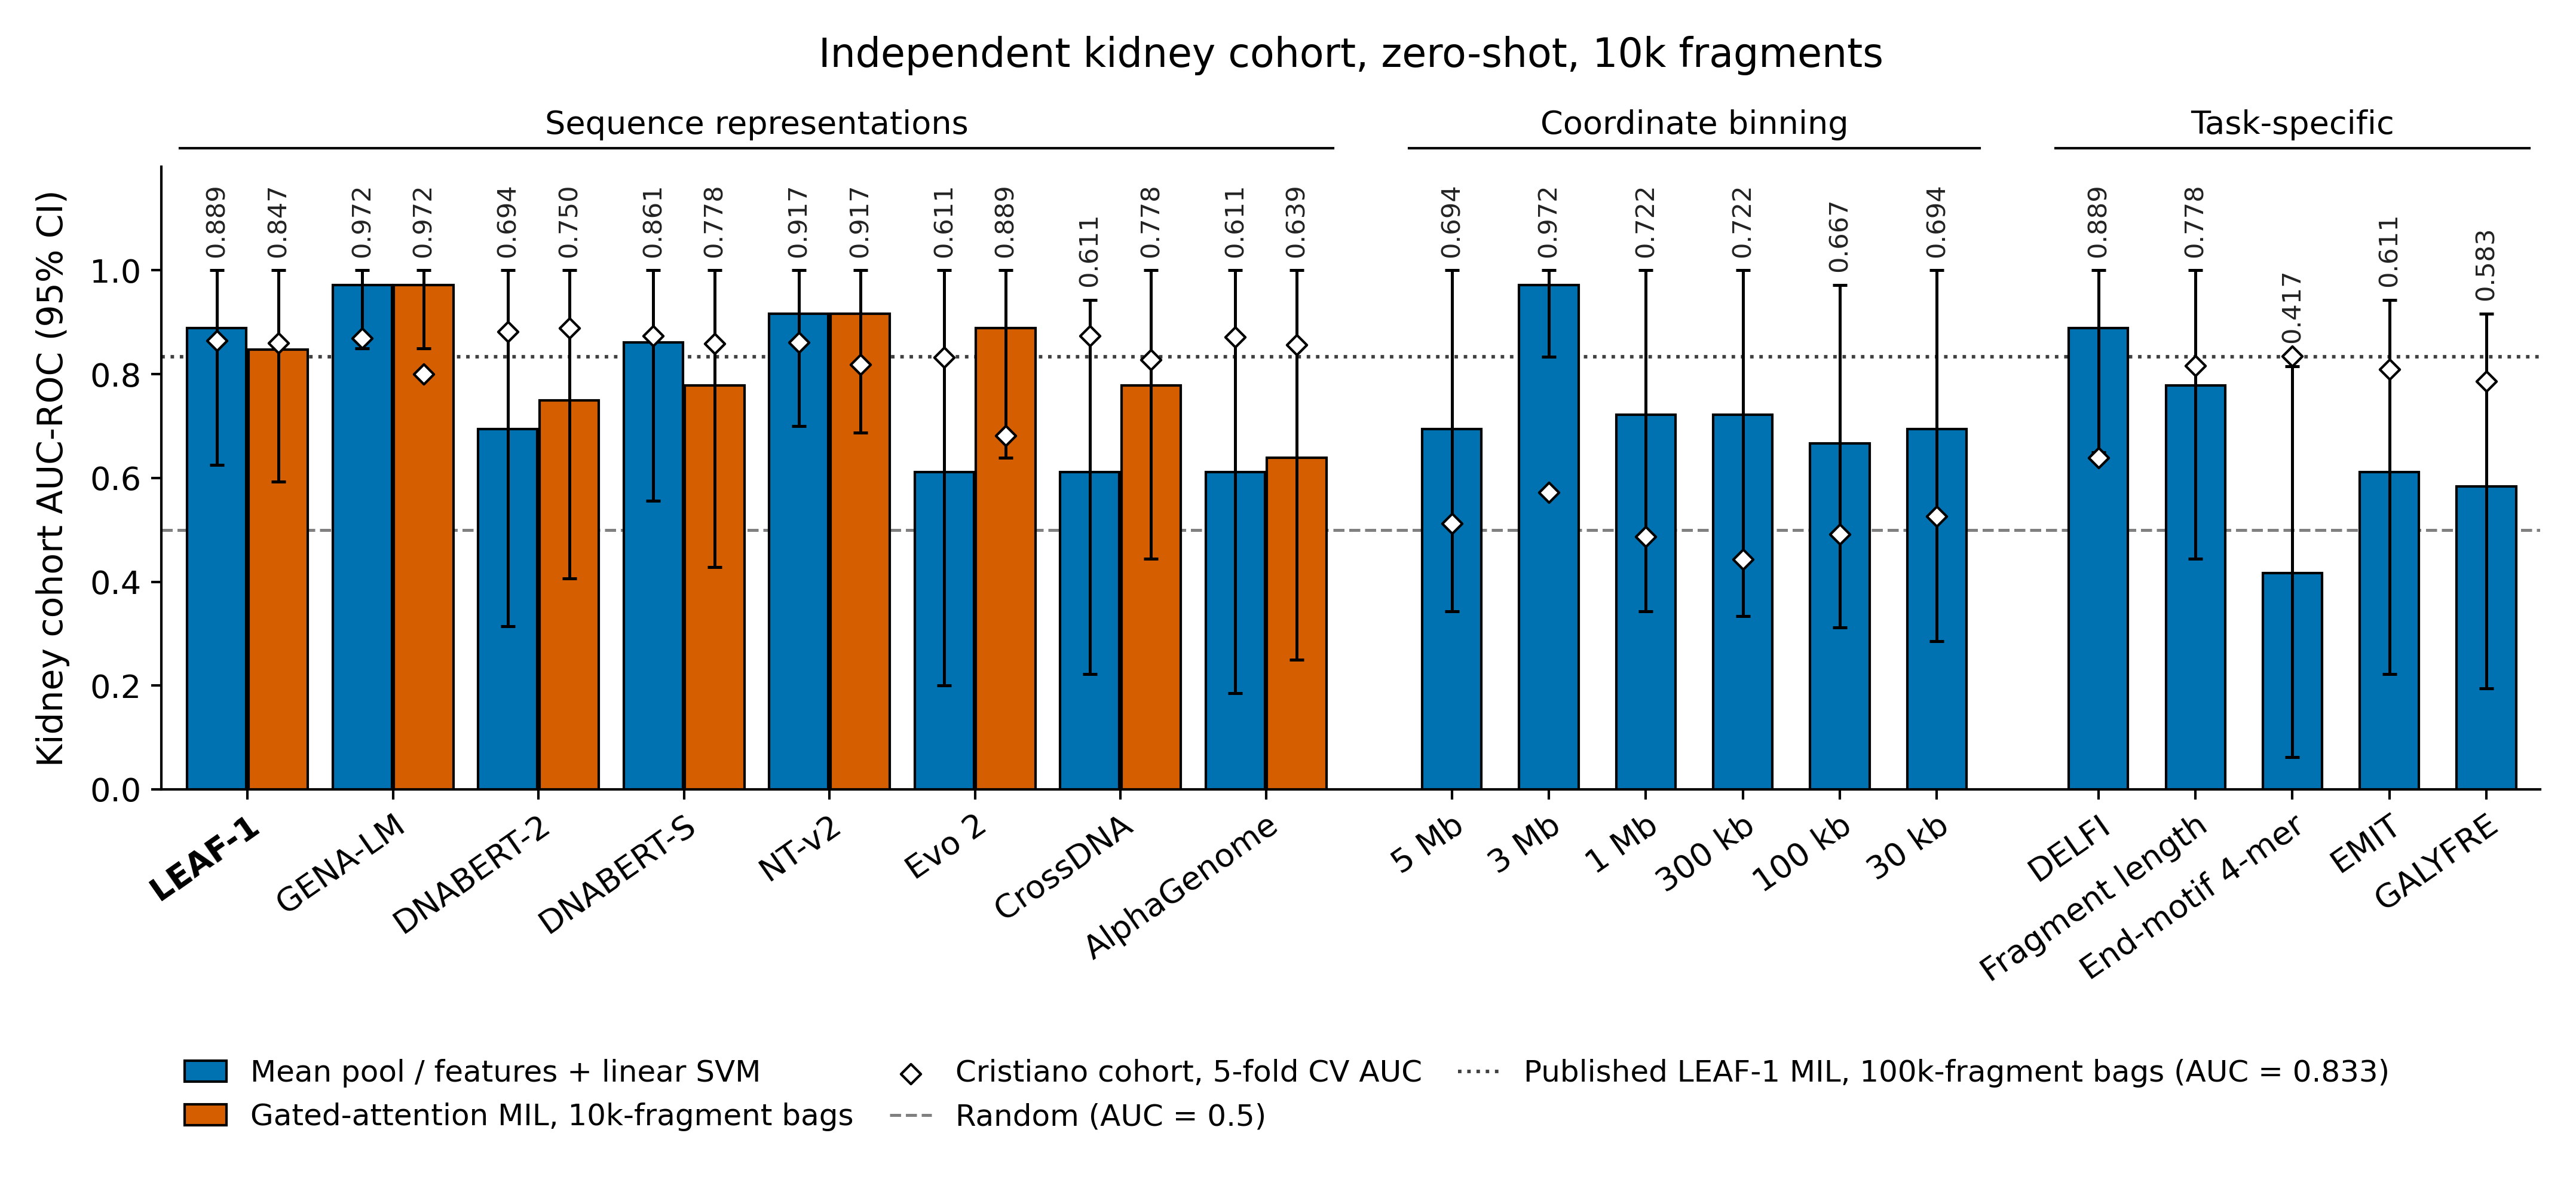

The table this chart was drawn from, first rows:
group	head	label	arm	auc	auc_lo	auc_hi	cristiano_5fold_auc
Sequence representations	internal-model	LEAF-1	svm	0.8889	0.625	1.0	0.8641
Sequence representations	internal-model	LEAF-1	mil	0.8472	0.5926	1.0	0.8598
Sequence representations	gena-lm	GENA-LM	svm	0.9722	0.85	1.0	0.8697
Sequence representations	gena-lm	GENA-LM	mil	0.9722	0.85	1.0	0.8002
Sequence representations	dnabert2	DNABERT-2	svm	0.6944	0.3143	1.0	0.8813
Sequence representations	dnabert2	DNABERT-2	mil	0.75	0.4062	1.0	0.8893
Sequence representations	dnabert-s	DNABERT-S	svm	0.8611	0.5556	1.0	0.8737
Sequence representations	dnabert-s	DNABERT-S	mil	0.7778	0.4286	1.0	0.8585
Sequence representations	nt-v2	NT-v2	svm	0.9167	0.7	1.0	0.861
Sequence representations	nt-v2	NT-v2	mil	0.9167	0.6875	1.0	0.8185
Sequence representations	evo2	Evo 2	svm	0.6111	0.2	1.0	0.8319
Sequence representations	evo2	Evo 2	mil	0.8889	0.6388	1.0	0.681
Sequence representations	crossdna-519M-pm128	CrossDNA	svm	0.6111	0.2222	0.9429	0.8743
Sequence representations	crossdna-519M-pm128	CrossDNA	mil	0.7778	0.4444	1.0	0.8277
Sequence representations	alphagenome-npad-1bp	AlphaGenome	svm	0.6111	0.1852	1.0	0.8719
Sequence representations	alphagenome-npad-1bp	AlphaGenome	mil	0.6389	0.2495	1.0	0.8567
Coordinate binning	bin-5mb	5 Mb	svm	0.6944	0.3429	1.0	0.5121
Coordinate binning	bin-1K	3 Mb	svm	0.9722	0.8333	1.0	0.5716
Coordinate binning	bin-3K	1 Mb	svm	0.7222	0.3426	1.0	0.4872
Coordinate binning	bin-10K	300 kb	svm	0.7222	0.3333	1.0	0.4428
Coordinate binning	bin-30K	100 kb	svm	0.6667	0.3125	0.9714	0.4919
Coordinate binning	bin-100K	30 kb	svm	0.6944	0.2857	1.0	0.5255
Task-specific	delfi	DELFI	svm	0.8889	0.6497	1.0	0.6387
Task-specific	fraglen-5bp	Fragment length	svm	0.7778	0.4443	1.0	0.8161
Task-specific	end-motif-4mer	End-motif 4-mer	svm	0.4167	0.0625	0.8148	0.8351
Task-specific	emit	EMIT	svm	0.6111	0.2222	0.9429	0.8089
Task-specific	galyfre	GALYFRE	svm	0.5833	0.1944	0.9167	0.7864
	published-mil	Published LEAF-1 MIL (100k-fragment bags…	mil-100k	0.8333	0.5143	1.0	
